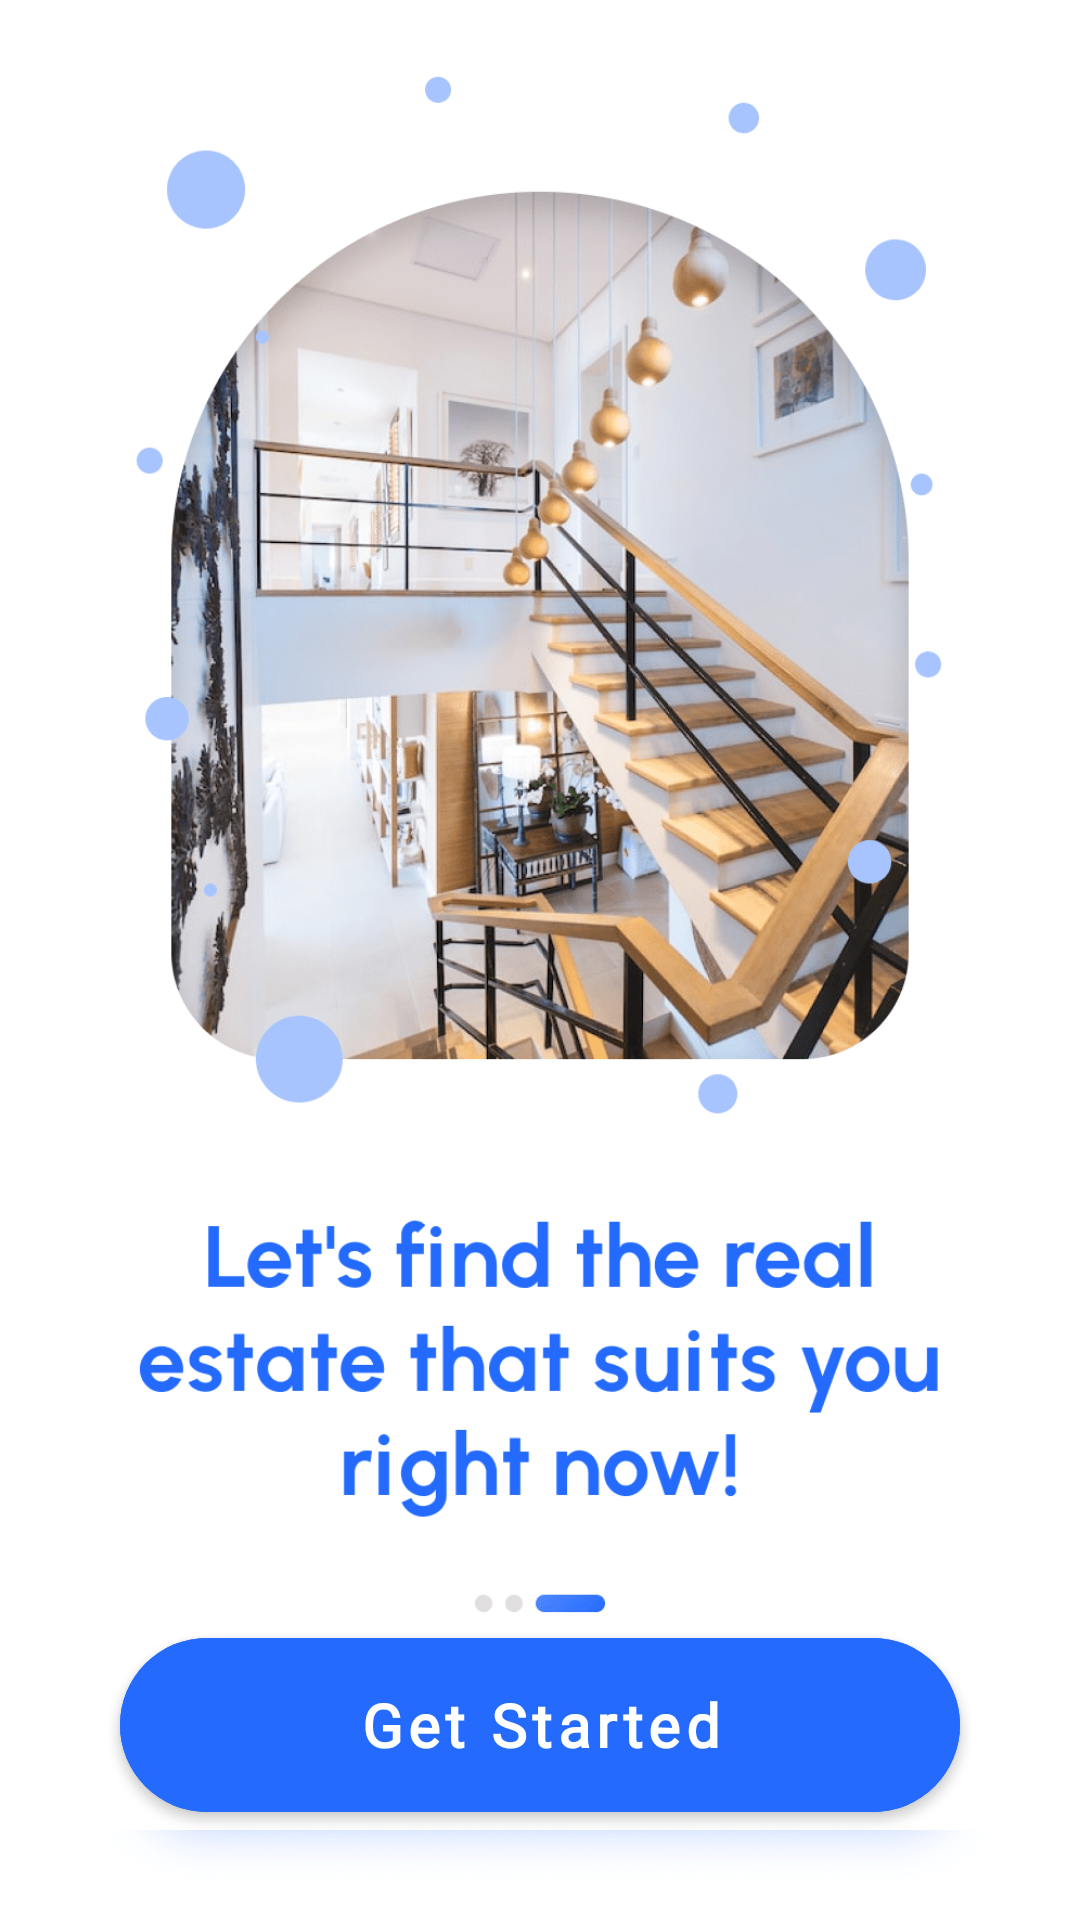

Produce the Android XML layout that renders to this screen, including the resource entries it uses.
<!-- AndroidManifest.xml: application theme Theme.Reasa -->
<!-- res/layout/fragment_walkhrough_3.xml -->
<?xml version="1.0" encoding="utf-8"?>
<androidx.constraintlayout.widget.ConstraintLayout xmlns:android="http://schemas.android.com/apk/res/android"
    xmlns:app="http://schemas.android.com/apk/res-auto"
    xmlns:tools="http://schemas.android.com/tools"
    android:layout_width="match_parent"
    android:layout_height="match_parent"
    tools:context=".Walkthrough_fragments.Walkthrough_3">

    <ImageView
        android:id="@+id/imageView2"
        android:layout_width="wrap_content"
        android:layout_height="match_parent"
        android:layout_marginTop="-30dp"
        android:src="@drawable/walkthrough_3"
        app:layout_constraintEnd_toEndOf="parent"
        app:layout_constraintStart_toStartOf="parent"
        app:layout_constraintTop_toTopOf="parent" />

    <View
        android:layout_width="match_parent"
        android:layout_height="70dp"
        android:layout_marginBottom="30dp"
        android:background="@color/white"
        app:layout_constraintBottom_toBottomOf="@+id/imageView2"
        app:layout_constraintEnd_toEndOf="parent"
        app:layout_constraintStart_toStartOf="parent" />

    <com.google.android.material.button.MaterialButton
        android:id="@+id/next"
        android:fontFamily="@font/gilroyregular"
        android:textSize="20dp"
        android:layout_width="match_parent"
        android:layout_height="70dp"
        android:layout_marginBottom="30dp"
        android:text="Get Started"
        android:textStyle="bold"
        app:cornerRadius="50dp"
        android:layout_marginStart="40dp"
        android:layout_marginEnd="40dp"
        android:backgroundTint="#246bfd"
        android:textAllCaps="false"
        app:layout_constraintBottom_toBottomOf="parent"
        app:layout_constraintEnd_toEndOf="parent"
        app:layout_constraintHorizontal_bias="0.498"
        app:layout_constraintStart_toStartOf="parent" />

</androidx.constraintlayout.widget.ConstraintLayout>
<!-- resources referenced by this layout -->
<resources>
  <color name="white">#FFFFFFFF</color>
  <!-- drawable walkthrough_3: png bitmap (drawable, 414251 bytes) -->
  <style name="Theme.Reasa" parent="Theme.MaterialComponents.DayNight.NoActionBar">
          
          <item name="colorPrimary">#246BFD</item>
          <item name="colorPrimaryVariant">#246BFD</item>
          <item name="colorOnPrimary">@color/white</item>
          
          <item name="colorSecondary">@color/teal_200</item>
          <item name="colorSecondaryVariant">@color/teal_700</item>
          <item name="colorOnSecondary">@color/black</item>
          
          <item name="android:statusBarColor">@color/white</item>
          <item name="android:windowLightStatusBar">@color/black</item>
          
      </style>
  <color name="teal_200">#FF03DAC5</color>
  <color name="teal_700">#FF018786</color>
  <color name="black">#FF000000</color>
</resources>
